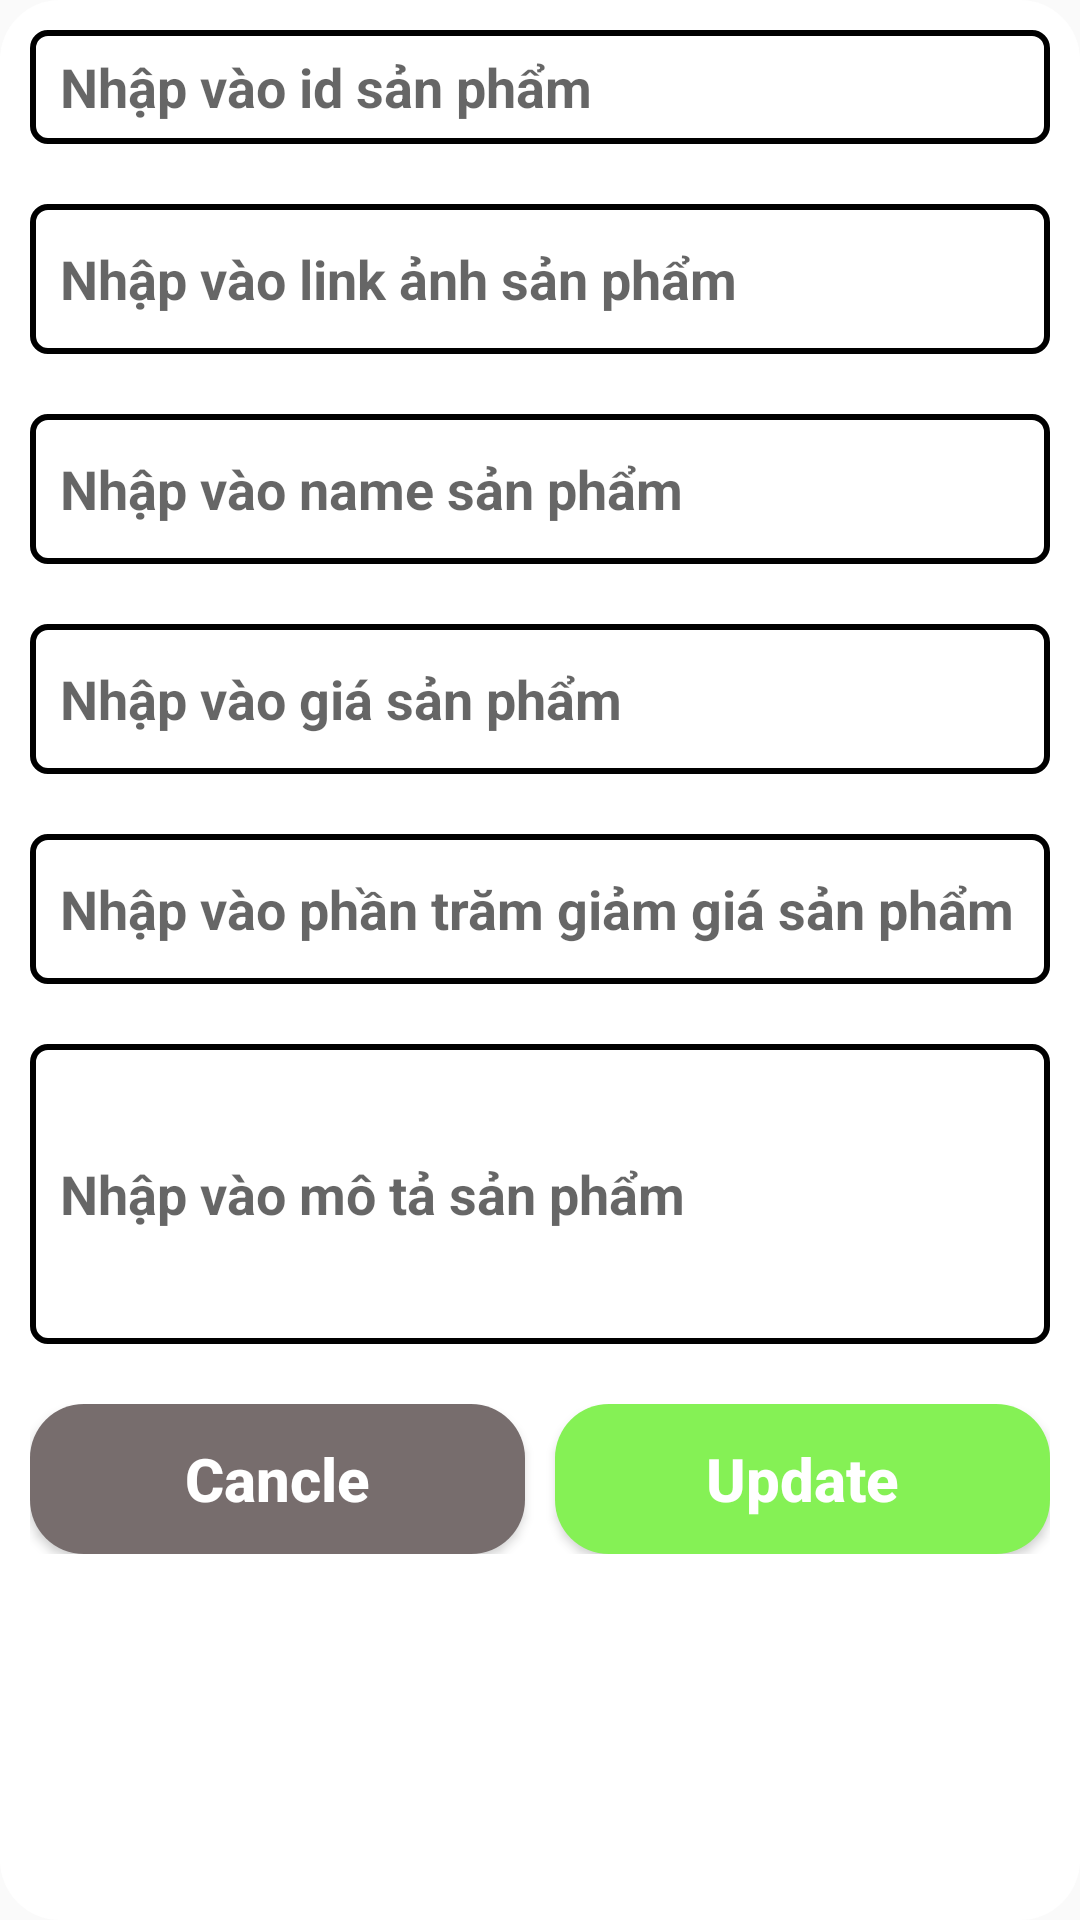

Here is an Android app screen rendered from its layout file. Give the layout XML and the strings, colors and styles it references.
<!-- AndroidManifest.xml: application theme Theme.FoodOrderBasic -->
<!-- res/layout/layout_update_product_item_admin.xml -->
<?xml version="1.0" encoding="utf-8"?>
<LinearLayout xmlns:android="http://schemas.android.com/apk/res/android"
    android:layout_width="match_parent"
    android:orientation="vertical"
    android:layout_margin="20dp"
    android:background="@drawable/custom_layout_add_product"
    android:layout_height="wrap_content">

    <EditText
        android:id="@+id/edtupdateid"
        android:layout_width="match_parent"
        android:layout_height="38dp"
        android:layout_margin="10dp"
        android:enabled="false"
        android:background="@drawable/custom_edittext"
        android:hint="Nhập vào id sản phẩm"
        android:paddingLeft="10dp"
        android:textSize="18sp"
        android:textStyle="bold" />
    <EditText
        android:layout_width="match_parent"
        android:layout_height="50dp"
        android:background="@drawable/custom_edittext"
        android:layout_margin="10dp"
        android:hint="Nhập vào link ảnh sản phẩm"
        android:id="@+id/edtupdateimg"
        android:textStyle="bold"
        android:textSize="18sp"
        android:paddingLeft="10dp"/>
    <EditText
        android:layout_width="match_parent"
        android:layout_height="50dp"
        android:background="@drawable/custom_edittext"
        android:layout_margin="10dp"
        android:hint="Nhập vào name sản phẩm"
        android:id="@+id/edtupdatename"
        android:textStyle="bold"
        android:textSize="18sp"
        android:paddingLeft="10dp"/>
    <EditText
        android:layout_width="match_parent"
        android:layout_height="50dp"
        android:background="@drawable/custom_edittext"
        android:layout_margin="10dp"
        android:hint="Nhập vào giá sản phẩm"
        android:id="@+id/edtupdategia"
        android:textStyle="bold"
        android:textSize="18sp"
        android:paddingLeft="10dp"/>
    <EditText
        android:layout_width="match_parent"
        android:layout_height="50dp"
        android:background="@drawable/custom_edittext"
        android:layout_margin="10dp"
        android:hint="Nhập vào phần trăm giảm giá sản phẩm"
        android:id="@+id/edtupdatediscount"
        android:textStyle="bold"
        android:textSize="18sp"
        android:paddingLeft="10dp"/>
    <EditText
        android:layout_width="match_parent"
        android:layout_height="100dp"
        android:background="@drawable/custom_edittext"
        android:layout_margin="10dp"
        android:hint="Nhập vào mô tả sản phẩm"
        android:id="@+id/edtupdatedesciption"
        android:textStyle="bold"
        android:textSize="18sp"
        android:paddingLeft="10dp"/>

    <LinearLayout
        android:layout_width="match_parent"
        android:layout_height="wrap_content"
        android:orientation="horizontal"
        android:layout_margin="10dp"
        >
        <Button
            android:layout_width="0dp"
            android:layout_height="50dp"
            android:layout_weight="1"
            android:textSize="20sp"
            android:id="@+id/btnadmincacleupdate"
            android:textStyle="bold"
            android:layout_marginRight="5dp"
            android:textColor="@color/white"
            android:background="@drawable/custom_bottom_cancel"
            android:text="Cancle"
            android:textAllCaps="false"/>
        <Button
            android:layout_marginLeft="5dp"
            android:layout_width="0dp"
            android:layout_height="50dp"
            android:layout_weight="1"
            android:textSize="20sp"
            android:id="@+id/btnadminupdate"
            android:textStyle="bold"
            android:textColor="@color/white"
            android:background="@drawable/custombuttom_addtocart"
            android:text="Update"
            android:textAllCaps="false"/>
    </LinearLayout>


</LinearLayout>
<!-- resources referenced by this layout -->
<resources>
  <color name="white">#FFFFFFFF</color>
  <!-- drawable custom_bottom_cancel (drawable) -->
  <?xml version="1.0" encoding="utf-8"?>
  <shape xmlns:android="http://schemas.android.com/apk/res/android">
        <solid android:color="#776D6D"/>
      <corners android:radius="18dp"/>
  </shape>
  <!-- drawable custom_edittext (drawable) -->
  <?xml version="1.0" encoding="utf-8"?>
  <shape xmlns:android="http://schemas.android.com/apk/res/android">
  
      <corners android:radius="5dp" />
      <solid android:color="@color/white"/>
      <stroke android:color="@color/black"
          android:width="2dp"/>
  </shape>
  <!-- drawable custom_layout_add_product (drawable) -->
  <?xml version="1.0" encoding="utf-8"?>
  <shape xmlns:android="http://schemas.android.com/apk/res/android">
  
      <solid android:color="#ffffff"/>
   <corners android:radius="20dp"/>
  
  </shape>
  <!-- drawable custombuttom_addtocart (drawable) -->
  <?xml version="1.0" encoding="utf-8"?>
  <shape xmlns:android="http://schemas.android.com/apk/res/android">
  
      <solid android:color="@color/green"/>
      <corners android:radius="18dp"/>
  
  
  </shape>
  <style name="Theme.FoodOrderBasic" parent="Base.Theme.FoodOrderBasic" />
  <color name="black">#FF000000</color>
  <color name="green">#85F155</color>
  <style name="Base.Theme.FoodOrderBasic" parent="Theme.AppCompat.Light.NoActionBar">
          
          
      </style>
</resources>
